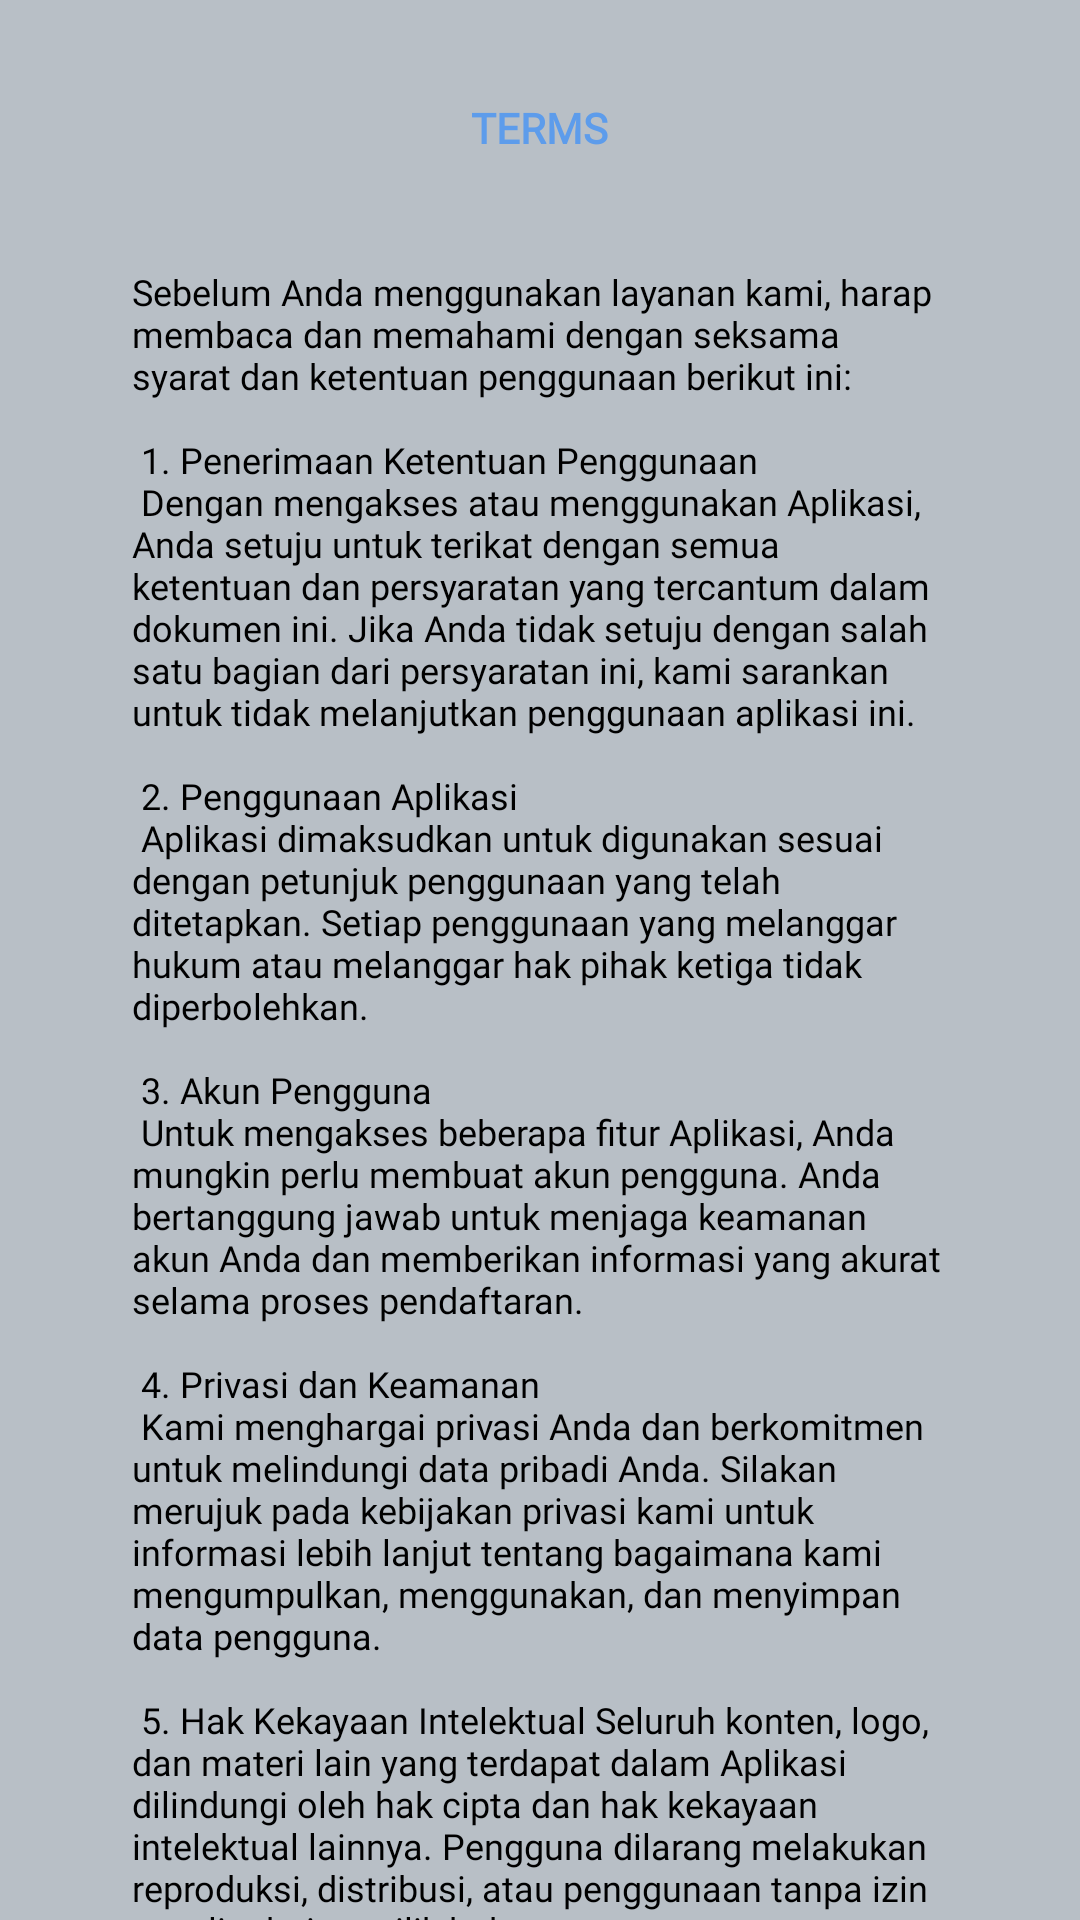

Reconstruct the res/layout file that produces this screen, plus the resources it refers to.
<!-- AndroidManifest.xml: application theme Theme.YoanaApp -->
<!-- res/layout/page_layout1.xml -->
<?xml version="1.0" encoding="utf-8"?>
<RelativeLayout xmlns:android="http://schemas.android.com/apk/res/android"
    xmlns:app="http://schemas.android.com/apk/res-auto"
    android:layout_width="match_parent"
    android:layout_height="match_parent"
    android:background="@color/grey"
    android:orientation="vertical">

    <ScrollView
        android:layout_width="match_parent"
        android:layout_height="match_parent"
        android:scrollbars="none"
        android:background="@drawable/ssss">
        <LinearLayout
            android:layout_width="match_parent"
            android:layout_height="match_parent"
            android:orientation="vertical"
            android:paddingLeft="20dp"
            android:paddingTop="10dp"
            android:paddingRight="20dp">
            <LinearLayout
                android:layout_width="match_parent"
                android:layout_height="wrap_content"
                android:layout_marginTop="10dp"
                android:layout_marginBottom="10dp"
                android:background="@drawable/circularbordersolid"
                android:gravity="center"
                android:orientation="vertical"
                android:elevation="8dp">
                <TextView
                    android:layout_width="wrap_content"
                    android:layout_height="wrap_content"
                    android:layout_weight="2"
                    android:fontFamily="@font/proximanovaregular"
                    android:gravity="center"
                    android:padding="13dp"
                    android:text="Terms"
                    android:textAllCaps="true"
                    android:textColor="@color/blue"
                    android:textSize="14sp"
                    android:textStyle="bold"/>
                <TextView
                    android:layout_width="match_parent"
                    android:layout_height="wrap_content"
                    android:layout_weight="2"
                    android:fontFamily="@font/proximanovaregular"
                    android:padding="24dp"
                    android:text="@string/terms"
                    android:textColor="@color/black"
                    android:textSize="12sp"/>
            </LinearLayout>
            <LinearLayout
                android:layout_width="wrap_content"
                android:layout_gravity="center"
                android:layout_height="wrap_content"
                android:gravity="center"
                android:orientation="vertical"
                android:elevation="6dp"
                android:layout_marginTop="24dp"
                android:layout_marginBottom="36dp">
                <androidx.cardview.widget.CardView
                    android:layout_width="wrap_content"
                    android:layout_height="200dp"
                    android:layout_centerHorizontal="true"
                    app:cardCornerRadius="19dp">
                    <ImageView
                        android:layout_width="wrap_content"
                        android:layout_height="wrap_content"
                        android:scaleType="centerInside"
                        android:src="@drawable/gambar10"
                        android:adjustViewBounds="true"/>

                    <LinearLayout
                        android:layout_width="match_parent"
                        android:layout_height="240dp"
                        android:background="@color/blue" />
                </androidx.cardview.widget.CardView>
            </LinearLayout>

        </LinearLayout>
    </ScrollView>
</RelativeLayout>
<!-- resources referenced by this layout -->
<resources>
  <color name="black">#FF000000</color>
  <color name="blue">#5D9CEB</color>
  <color name="grey">#B8BFC6</color>
  <!-- drawable gambar10: png bitmap (drawable, 61510 bytes) -->
  <string name="terms">Sebelum Anda menggunakan layanan kami, harap membaca dan memahami dengan seksama syarat dan ketentuan penggunaan berikut ini:\n\n
      1. Penerimaan Ketentuan Penggunaan\n
      Dengan mengakses atau menggunakan Aplikasi, Anda setuju untuk terikat dengan semua ketentuan dan persyaratan yang tercantum dalam dokumen ini. Jika Anda tidak setuju dengan salah satu bagian dari persyaratan ini, kami sarankan untuk tidak melanjutkan penggunaan aplikasi ini.\n\n
      2. Penggunaan Aplikasi\n
      Aplikasi dimaksudkan untuk digunakan sesuai dengan petunjuk penggunaan yang telah ditetapkan. Setiap penggunaan yang melanggar hukum atau melanggar hak pihak ketiga tidak diperbolehkan.\n\n
      3. Akun Pengguna\n
          Untuk mengakses beberapa fitur Aplikasi, Anda mungkin perlu membuat akun pengguna. Anda bertanggung jawab untuk menjaga keamanan akun Anda dan memberikan informasi yang akurat selama proses pendaftaran.\n\n
          4. Privasi dan Keamanan\n
          Kami menghargai privasi Anda dan berkomitmen untuk melindungi data pribadi Anda. Silakan merujuk pada kebijakan privasi kami untuk informasi lebih lanjut tentang bagaimana kami mengumpulkan, menggunakan, dan menyimpan data pengguna.\n\n
          5. Hak Kekayaan Intelektual
          Seluruh konten, logo, dan materi lain yang terdapat dalam Aplikasi dilindungi oleh hak cipta dan hak kekayaan intelektual lainnya. Pengguna dilarang melakukan reproduksi, distribusi, atau penggunaan tanpa izin tertulis dari pemilik hak.\n
      </string>
  <style name="Theme.YoanaApp" parent="Base.Theme.YoanaApp" />
  <style name="Base.Theme.YoanaApp" parent="Theme.Material3.DayNight.NoActionBar">
          
          
      </style>
</resources>
